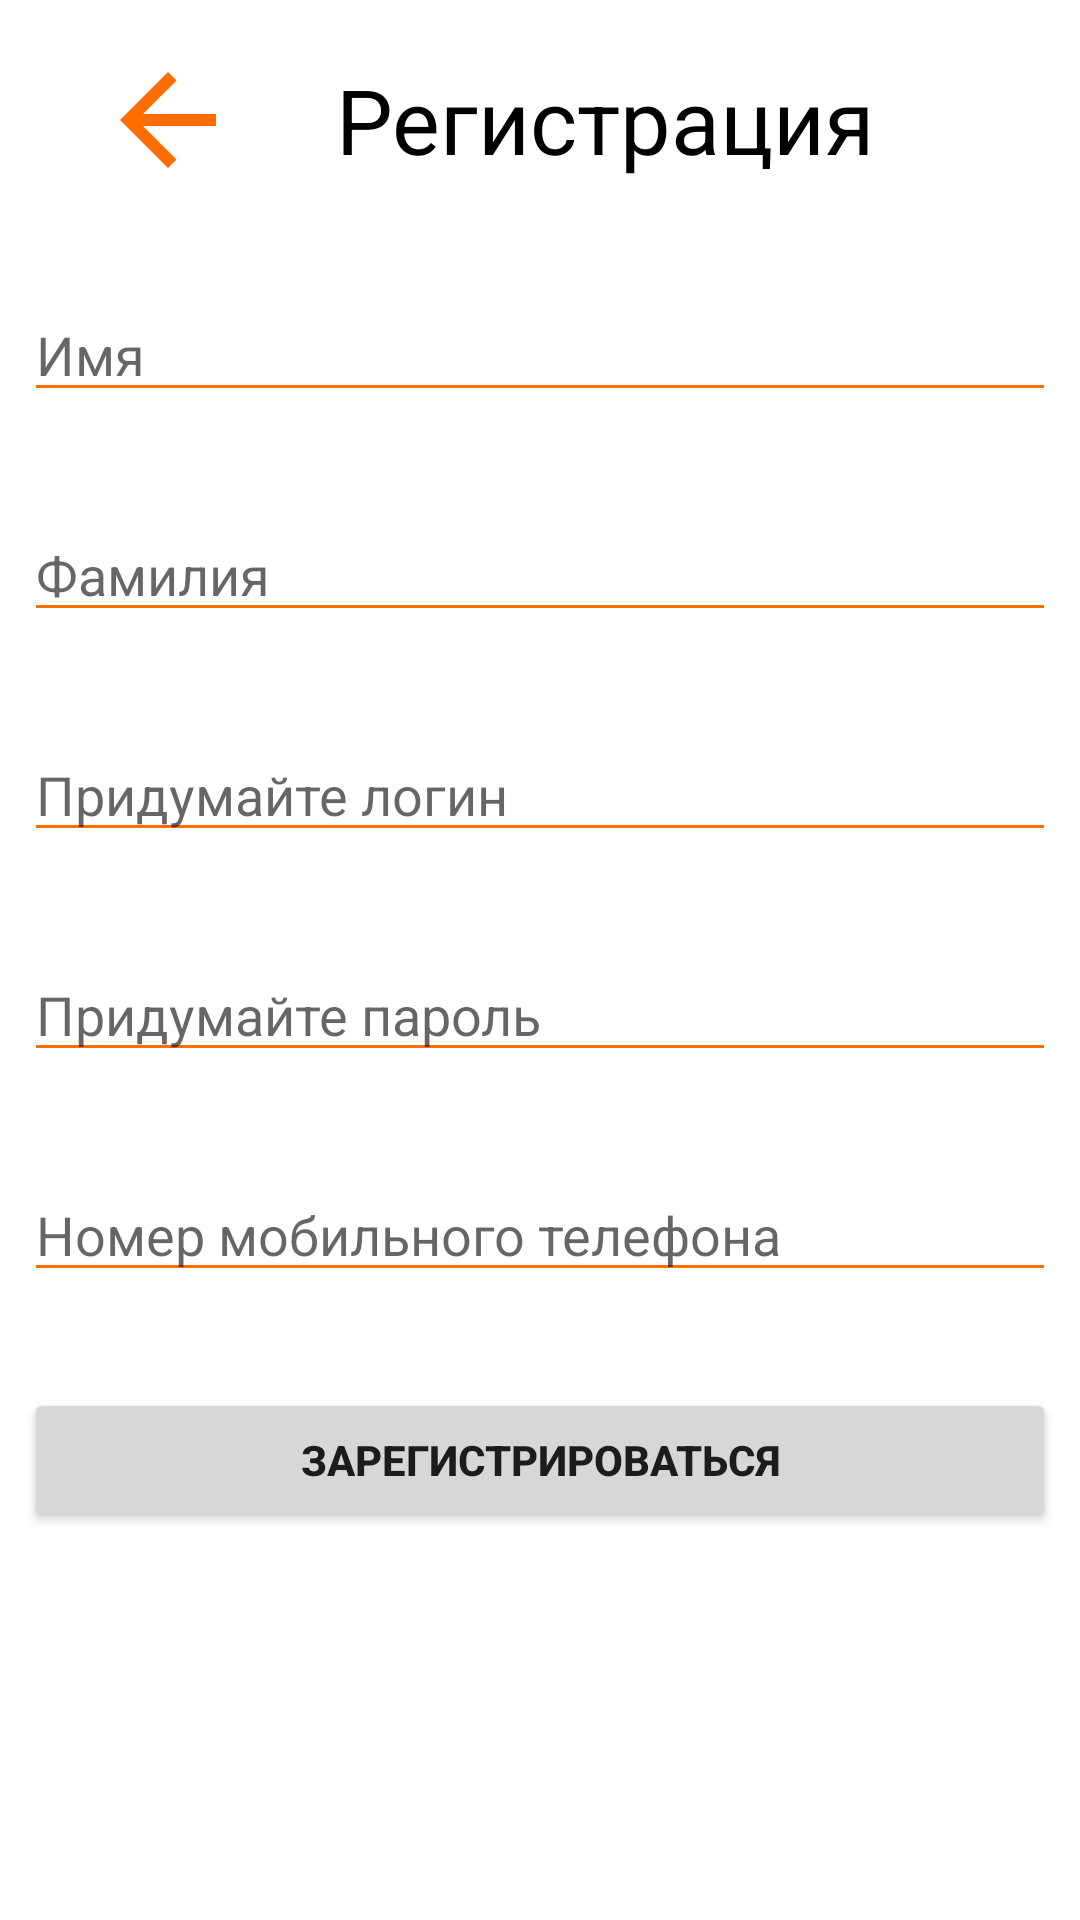

This screen was rendered from an Android layout file. Write that file and the resources it references.
<!-- AndroidManifest.xml: application theme Theme.HardwareStore -->
<!-- res/layout/fragment_registration.xml -->
<?xml version="1.0" encoding="utf-8"?>
<androidx.constraintlayout.widget.ConstraintLayout xmlns:android="http://schemas.android.com/apk/res/android"
    xmlns:tools="http://schemas.android.com/tools"
    android:layout_width="match_parent"
    android:layout_height="match_parent"
    xmlns:app="http://schemas.android.com/apk/res-auto"
    tools:context=".view.RegistrationFragment">

    <LinearLayout
        android:layout_width="match_parent"
        android:layout_height="wrap_content"
        app:layout_constraintStart_toStartOf="parent"
        app:layout_constraintEnd_toEndOf="parent"
        app:layout_constraintTop_toTopOf="parent"
        android:layout_marginTop="16dp"
        android:orientation="horizontal"
        android:id="@+id/BackToLogin">
        <ImageView
            android:id="@+id/back"
            android:layout_width="wrap_content"
            android:layout_height="wrap_content"
            android:layout_marginStart="32dip"
            android:src="@drawable/ic_baseline_arrow_back"
            />
        <TextView
            android:layout_width="wrap_content"
            android:layout_height="match_parent"
            android:text="Регистрация"
            android:textColor="@color/black"
            android:gravity="center"
            android:layout_gravity="end"
            android:layout_marginStart="32dp"
            android:textSize="30sp"/>
    </LinearLayout>


    <androidx.appcompat.widget.AppCompatEditText
        android:layout_marginHorizontal="8dp"
        android:backgroundTint="@color/gardware_001"
        android:hint="Имя"
        android:id="@+id/firstNameUser"
        android:layout_width="match_parent"
        android:layout_height="wrap_content"
        app:layout_constraintStart_toStartOf="parent"
        app:layout_constraintEnd_toEndOf="parent"
        app:layout_constraintTop_toBottomOf="@id/BackToLogin"
        android:theme="@style/MyEditTextStyle"
        android:layout_marginTop="32dp"/>


    <androidx.appcompat.widget.AppCompatEditText
        android:backgroundTint="@color/gardware_001"
        android:hint="Фамилия"
        android:layout_marginHorizontal="8dp"
        android:id="@+id/lastNameUser"
        android:layout_width="match_parent"
        android:layout_height="wrap_content"
        app:layout_constraintStart_toStartOf="parent"
        app:layout_constraintEnd_toEndOf="parent"
        app:layout_constraintTop_toBottomOf="@id/firstNameUser"
        android:theme="@style/MyEditTextStyle"
        android:layout_marginTop="32dp"/>


    <androidx.appcompat.widget.AppCompatEditText
        android:backgroundTint="@color/gardware_001"
        android:hint="Придумайте логин"
        android:id="@+id/nickNameUser"
        android:layout_marginHorizontal="8dp"
        android:layout_width="match_parent"
        android:layout_height="wrap_content"
        app:layout_constraintStart_toStartOf="parent"
        app:layout_constraintEnd_toEndOf="parent"
        app:layout_constraintTop_toBottomOf="@id/lastNameUser"
        android:theme="@style/MyEditTextStyle"
        android:layout_marginTop="32dp"/>


    <androidx.appcompat.widget.AppCompatEditText
        android:hint="Придумайте пароль"
        android:id="@+id/passwordUser"
        android:backgroundTint="@color/gardware_001"
        android:layout_width="match_parent"
        android:layout_marginHorizontal="8dp"
        android:layout_height="wrap_content"
        app:layout_constraintStart_toStartOf="parent"
        app:layout_constraintEnd_toEndOf="parent"
        app:layout_constraintTop_toBottomOf="@id/nickNameUser"
        android:theme="@style/MyEditTextStyle"
        android:layout_marginTop="32dp"/>

    <androidx.appcompat.widget.AppCompatEditText
        android:hint="Номер мобильного телефона"
        android:id="@+id/numberTelefonUser"
        android:backgroundTint="@color/gardware_001"
        android:layout_width="match_parent"
        android:layout_height="wrap_content"
        app:layout_constraintStart_toStartOf="parent"
        app:layout_constraintEnd_toEndOf="parent"
        android:layout_marginHorizontal="8dp"
        app:layout_constraintTop_toBottomOf="@id/passwordUser"
        android:theme="@style/MyEditTextStyle"
        android:layout_marginTop="32dp"/>

    <Button
        android:id="@+id/regist"
        android:layout_width="match_parent"
        android:layout_height="wrap_content"
        android:layout_marginHorizontal="8dp"
        android:text="Зарегистрироваться"
        app:layout_constraintStart_toStartOf="parent"
        app:layout_constraintEnd_toEndOf="parent"
        app:layout_constraintTop_toBottomOf="@id/numberTelefonUser"
        android:layout_marginTop="32dp"
        android:textStyle="bold"/>


</androidx.constraintlayout.widget.ConstraintLayout>
<!-- resources referenced by this layout -->
<resources>
  <color name="black">#FF000000</color>
  <color name="gardware_001">#FF6D00</color>
  <!-- drawable ic_baseline_arrow_back (drawable) -->
  <vector android:autoMirrored="true" android:height="48dp"
      android:tint="#FF6D00" android:viewportHeight="24"
      android:viewportWidth="24" android:width="48dp" xmlns:android="http://schemas.android.com/apk/res/android">
      <path android:fillColor="@android:color/white" android:pathData="M20,11H7.83l5.59,-5.59L12,4l-8,8 8,8 1.41,-1.41L7.83,13H20v-2z"/>
  </vector>
  <style name="MyEditTextStyle" parent="Widget.AppCompat.EditText">
          <item name="colorSecondaryVariant">#FF6D00</item>
          <item name="colorSecondary">#FF6D00</item>
      </style>
  <style name="Theme.HardwareStore" parent="Theme.MaterialComponents.DayNight.NoActionBar">
          
          <item name="colorPrimary">#FF6D00</item>
          <item name="colorPrimaryVariant">#FFFFFF</item>
          <item name="colorOnPrimary">@color/white</item>
          
          <item name="colorSecondary">@color/gardware_001</item>
          <item name="colorSecondaryVariant">@color/teal_700</item>
          <item name="colorOnSecondary">@color/black</item>
          
          <item name="android:statusBarColor">?attr/colorPrimaryVariant</item>
          
      </style>
  <color name="white">#FFFFFFFF</color>
  <color name="teal_700">#FF018786</color>
</resources>
